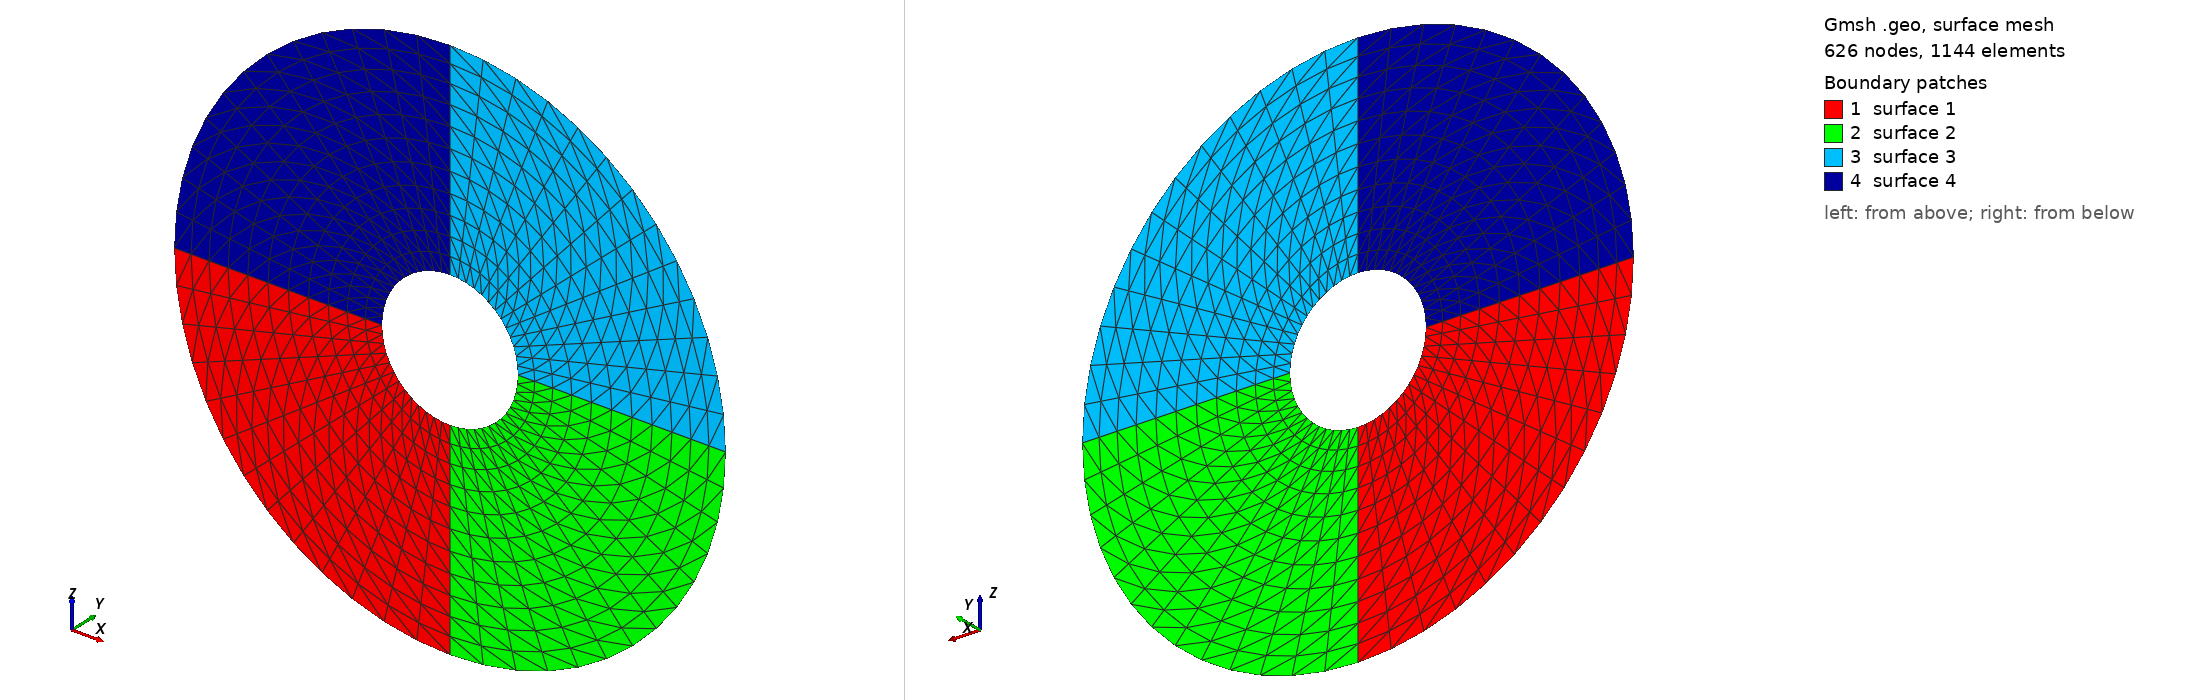

Gmsh geometry script, surface-meshed: 626 nodes, 1144 surface elements. Boundary patches (legend numbers): 1 surface 1, 2 surface 2, 3 surface 3, 4 surface 4. Left view from above one corner, right view from below the opposite corner. The script declares no physical surfaces, so the legend lists its geometric surfaces. The drawing asked Gmsh for element sizes between 1% and 20% of the model's largest extent; the script's own settings can give other sizes.

=== top_disk.geo (drawn) ===
// 0.Set Kernel
//SetFactory("Built-in");
SetFactory("OpenCASCADE");

// 1.Variables -- Belongs to top plane (circle) of the filter basket but written as top due to being a copy file
d = 0.0550;
h = 0.0740; 		
v = 0.0087;
w_in = 0.002;
y = 0.019;
a1 = 0.0042;
a2 = 0.0040; 		
w_fm = 0.0008; 
s_in = 0.0033;

r_cyl_top = h-a2-w_fm; // Radius of the bottom cylinder inside the inner basket, reference drawing (a3), unit: m
cyl_top_hi_y = 0; // Reference drawing: origin
r_cyl_top_2 = y-w_in; // Inner radius of the inlet pipe, unit: m
cyl_top_hi_y_2 = 0;

// Points definition
// Top outer circle points (the inner filtermesh radius) (Pi/2 degrees each, 4 circles)
Point(1) = {-r_cyl_top, cyl_top_hi_y, 0, 1};
Point(2) = {0, cyl_top_hi_y, -r_cyl_top, 1};
Point(3) = {r_cyl_top, cyl_top_hi_y, 0, 1};
Point(4) = {0, cyl_top_hi_y, r_cyl_top, 1};
Point(5) = {0, cyl_top_hi_y, 0, 1};

// Inner top circle points (the inner inlet pipe radius) (Pi/2 degrees each, 4 circles)
Point(6) = {-r_cyl_top_2, cyl_top_hi_y_2, 0, 1};
Point(7) = {0, cyl_top_hi_y_2, -r_cyl_top_2, 1};
Point(8) = {r_cyl_top_2, cyl_top_hi_y_2, 0, 1};
Point(9) = {0, cyl_top_hi_y_2, r_cyl_top_2, 1};
Point(10) = {0, cyl_top_hi_y_2, 0, 1};

// Circles and lines definition (8 circles, 4 lines)
// Top circles
Circle(1) = {1, 5, 2}; // Top outer circle 1
Circle(2) = {2, 5, 3}; // Top outer circle 2
Circle(3) = {3, 5, 4}; // Top outer circle 3
Circle(4) = {4, 5, 1}; // Top outer circle 4

Circle(5) = {6,10,7}; // Top inner circle 1
Circle(6) = {7,10,8}; // Top inner circle 2
Circle(7) = {8,10,9}; // Top inner circle 3
Circle(8) = {9,10,6}; // Top inner circle 4

Line(9) = {1,6};
Line(10) = {2,7};
Line(11) = {3,8};
Line(12) = {4,9};

// Curve loops
Curve Loop(1) = {1,10,-5,-9};
Curve Loop(2) = {2,11,-6,-10};
Curve Loop(3) = {3,12,-7,-11};
Curve Loop(4) = {4,9,-8,-12}; 

// Surfaces
Surface(1) = {1};
Surface(2) = {2};
Surface(3) = {3};
Surface(4) = {4};

// Mesh progression and number of mesh nodes definition // Change here for updating mesh quality!!!
// Circles
hor_cir = 14; 				       // Number of nodes on the circle in horizontal direction
hor_bump_cir = 1; 		       // Bump progression of nodes on the circle in horizontal direction
ver_cir = 12;
ver_bump_cir = 0.8; 


// Tranfinite curves
Transfinite Curve {1} =  hor_cir Using Bump hor_bump_cir;
Transfinite Curve {2} =  hor_cir Using Bump hor_bump_cir;
Transfinite Curve {3} =  hor_cir Using Bump hor_bump_cir;
Transfinite Curve {4} =  hor_cir Using Bump hor_bump_cir;

Transfinite Curve {5} =  hor_cir Using Bump hor_bump_cir;
Transfinite Curve {6} =  hor_cir Using Bump hor_bump_cir;
Transfinite Curve {7} =  hor_cir Using Bump hor_bump_cir;
Transfinite Curve {8} =  hor_cir Using Bump hor_bump_cir;

Transfinite Line {9} =  ver_cir Using Bump ver_bump_cir;
Transfinite Line {10} =  ver_cir Using Bump ver_bump_cir;
Transfinite Line {11} =  ver_cir Using Bump ver_bump_cir;
Transfinite Line {12} =  ver_cir Using Bump ver_bump_cir;

// Transfinite surfaces (Uses boundary points not the curve or loops)
Transfinite Surface(1) = {1,2,7,6};
Transfinite Surface(2) = {2,3,8,7};
Transfinite Surface(3) = {3,4,9,8};
Transfinite Surface(4) = {4,1,6,9};

// Meshing algorithm
Mesh.Algorithm = 5; // 5 is Delunay for triangles
